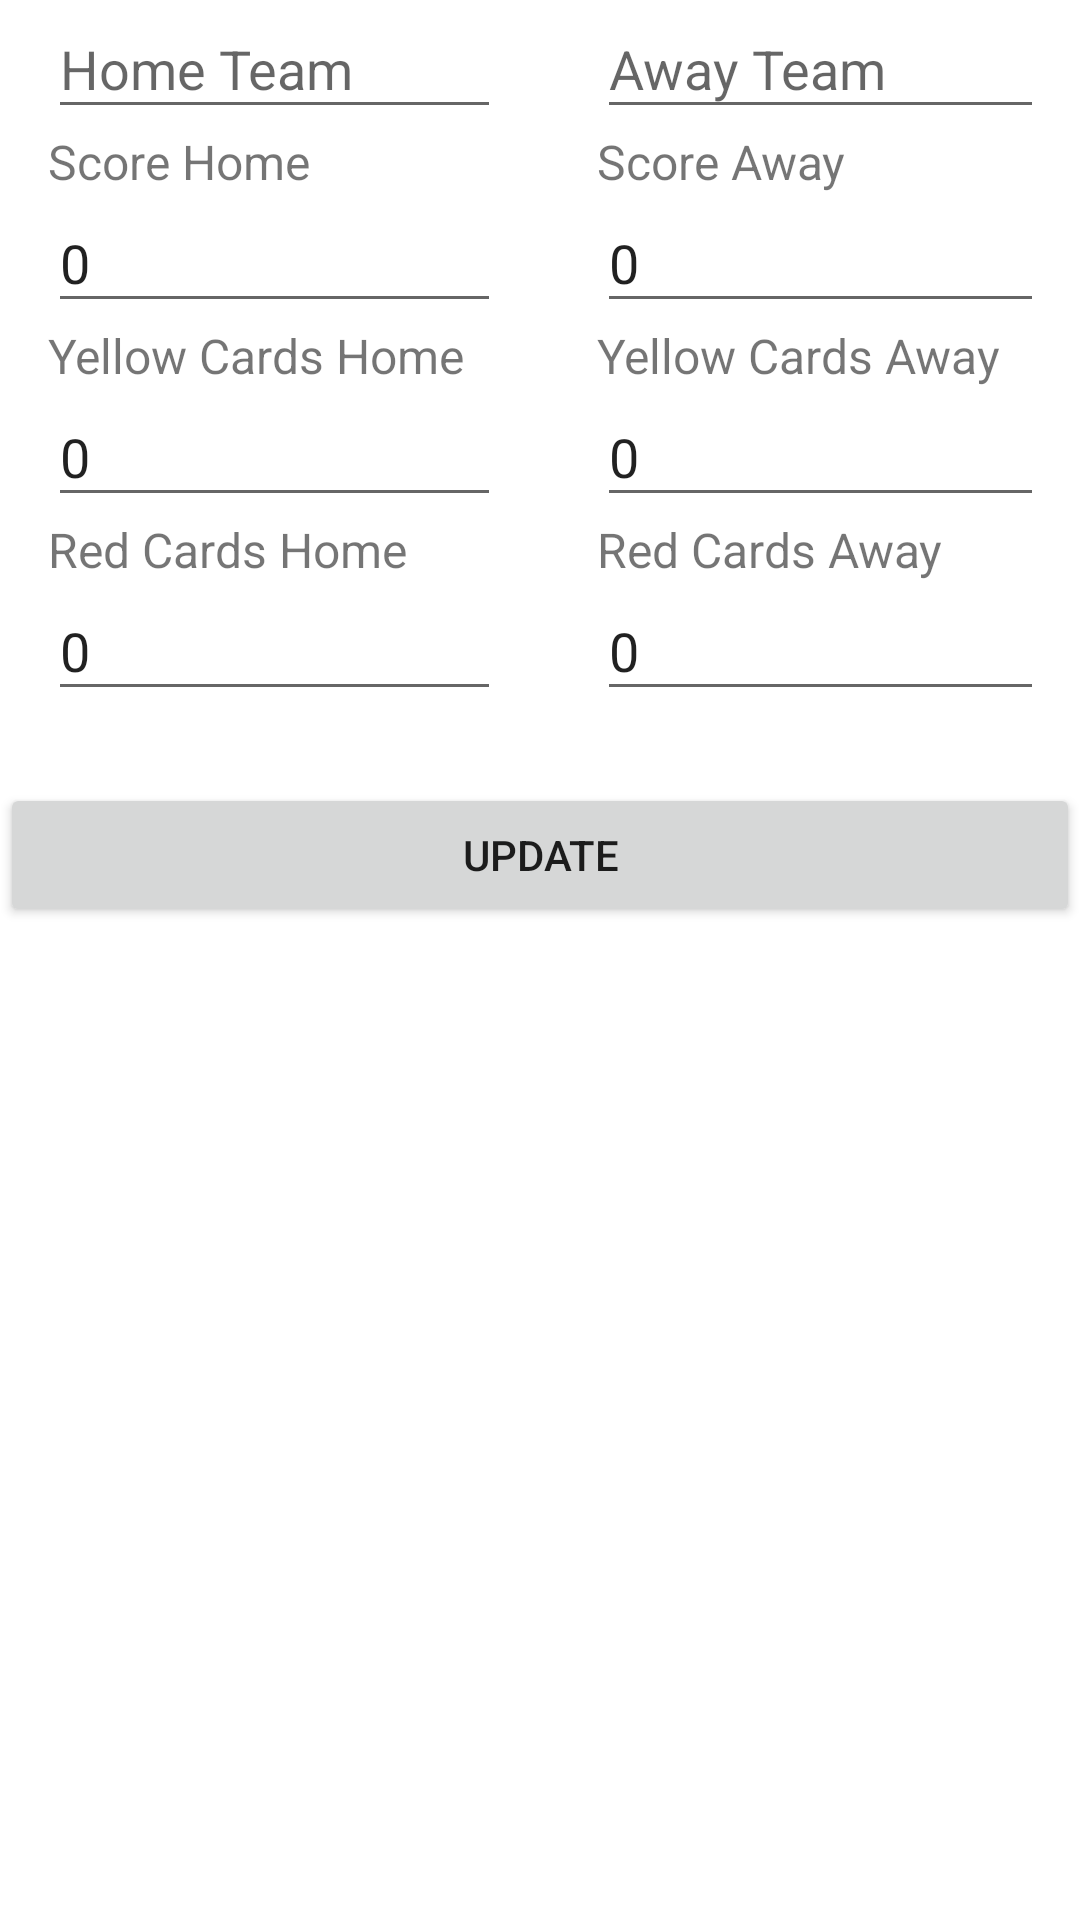

This screen was rendered from an Android layout file. Write that file and the resources it references.
<!-- AndroidManifest.xml: application theme Theme.WorldFootball -->
<!-- res/layout/fragment_update_jogos_list.xml -->
<?xml version="1.0" encoding="utf-8"?>
<RelativeLayout xmlns:android="http://schemas.android.com/apk/res/android"
    xmlns:app="http://schemas.android.com/apk/res-auto"
    xmlns:tools="http://schemas.android.com/tools"
    android:layout_width="match_parent"
    android:layout_height="match_parent"
    tools:context=".fragments.update_jogos.update_jogos_list"
    android:layout_marginTop="5mm">


    

    <RelativeLayout
        android:layout_width="wrap_content"
        android:layout_height="wrap_content"
        android:id="@+id/LayoutEqCasa_list_update"
        android:layout_alignParentLeft="true">


        <LinearLayout
            android:layout_width="wrap_content"
            android:layout_height="wrap_content"
            android:orientation="vertical"
            android:paddingLeft="16dp"
            android:paddingRight="16dp">

            <EditText
                android:id="@+id/UpdateEquipaCasa_list_update"
                android:layout_width="151dp"
                android:layout_height="43dp"
                android:ems="10"
                android:hint="@string/EquipaCasa"
                android:inputType="textPersonName"
                app:layout_constraintBottom_toBottomOf="parent"
                app:layout_constraintEnd_toEndOf="parent"
                app:layout_constraintHorizontal_bias="0.938"
                app:layout_constraintStart_toStartOf="parent"
                app:layout_constraintTop_toTopOf="parent"
                app:layout_constraintVertical_bias="0.005" />


            <TextView
                android:layout_width="wrap_content"
                android:layout_height="wrap_content"
                android:text="@string/ResultadoCasa"
                android:textSize="16dp" />

            <EditText
                android:id="@+id/UpdateGolosMarcadosCasa_list_update"
                android:layout_width="151dp"
                android:layout_height="43dp"
                android:ems="10"
                android:inputType="number"
                android:text="0"
                tools:layout_editor_absoluteX="16dp"
                tools:layout_editor_absoluteY="46dp" />

            <TextView
                android:layout_width="wrap_content"
                android:layout_height="wrap_content"
                android:text="@string/AmarelosCasa"
                android:textSize="16dp" />


            <EditText
                android:id="@+id/UpdateAmarelosCasa_list_update"
                android:layout_width="151dp"
                android:layout_height="43dp"
                android:ems="10"
                android:text="0"
                android:inputType="number"
                tools:layout_editor_absoluteX="16dp"
                tools:layout_editor_absoluteY="89dp" />

            <TextView
                android:layout_width="wrap_content"
                android:layout_height="wrap_content"
                android:text="@string/VermelhosCasa"
                android:textSize="16dp" />

            <EditText
                android:id="@+id/UpdateVermelhosCasa_list_update"
                android:layout_width="151dp"
                android:layout_height="43dp"
                android:ems="10"
                android:text="0"
                android:inputType="number"
                tools:layout_editor_absoluteX="16dp"
                tools:layout_editor_absoluteY="132dp" />

        </LinearLayout>
    </RelativeLayout>

    
    <RelativeLayout
        android:layout_width="wrap_content"
        android:layout_height="wrap_content"
        android:id="@+id/LayoutEqFora_list_update"
        android:layout_toRightOf="@id/LayoutEqCasa_list_update">


        <LinearLayout
            android:layout_width="wrap_content"
            android:layout_height="wrap_content"
            android:orientation="vertical"
            android:paddingLeft="16dp"
            android:paddingRight="16dp">

            <EditText
                android:id="@+id/UpdateEquipaFora_list_update"
                android:layout_width="151dp"
                android:layout_height="43dp"
                android:ems="10"
                android:hint="@string/EquipaFora"
                android:inputType="textPersonName"
                app:layout_constraintBottom_toBottomOf="parent"
                app:layout_constraintEnd_toEndOf="parent"
                app:layout_constraintHorizontal_bias="0.061"
                app:layout_constraintStart_toStartOf="parent"
                app:layout_constraintTop_toTopOf="parent"
                app:layout_constraintVertical_bias="0.004" />

            <TextView
                android:layout_width="wrap_content"
                android:layout_height="wrap_content"
                android:text="@string/ResultadoFora"
                android:textSize="16dp" />


            <EditText
                android:id="@+id/UpdateGolosMarcadosFora_list_update"
                android:layout_width="151dp"
                android:layout_height="43dp"
                android:ems="10"
                android:text="0"
                android:inputType="number"
                tools:layout_editor_absoluteX="245dp"
                tools:layout_editor_absoluteY="46dp" />

            <TextView
                android:layout_width="wrap_content"
                android:layout_height="wrap_content"
                android:text="@string/AmarelosFora"
                android:textSize="16dp" />

            <EditText
                android:id="@+id/UpdateAmarelosFora_list_update"
                android:layout_width="151dp"
                android:layout_height="43dp"
                android:ems="10"
                android:text="0"
                android:inputType="number"
                tools:layout_editor_absoluteX="245dp"
                tools:layout_editor_absoluteY="89dp" />

            <TextView
                android:layout_width="wrap_content"
                android:layout_height="wrap_content"
                android:text="@string/VermelhosFora"
                android:textSize="16dp" />

            <EditText
                android:id="@+id/UpdateVermelhosFora_list_update"
                android:layout_width="151dp"
                android:layout_height="43dp"
                android:ems="10"
                android:text="0"
                android:inputType="number"
                tools:layout_editor_absoluteX="245dp"
                tools:layout_editor_absoluteY="132dp" />

        </LinearLayout>
    </RelativeLayout>

    <Button
        android:id="@+id/update_btn_list_update"
        android:layout_width="match_parent"
        android:layout_height="wrap_content"
        android:layout_below="@id/LayoutEqCasa_list_update"
        android:layout_marginTop="24dp"
        android:text="@string/Atualizar"
        app:layout_constraintEnd_toEndOf="parent"
        app:layout_constraintHorizontal_bias="0.5"
        app:layout_constraintStart_toStartOf="parent" />

</RelativeLayout>
<!-- resources referenced by this layout -->
<resources>
  <string name="AmarelosCasa">Yellow Cards Home</string>
  <string name="AmarelosFora">Yellow Cards Away</string>
  <string name="Atualizar">Update</string>
  <string name="EquipaCasa">Home Team</string>
  <string name="EquipaFora">Away Team</string>
  <string name="ResultadoCasa">Score Home</string>
  <string name="ResultadoFora">Score Away</string>
  <string name="VermelhosCasa">Red Cards Home</string>
  <string name="VermelhosFora">Red Cards Away</string>
  <style name="Theme.WorldFootball" parent="Theme.MaterialComponents.DayNight.DarkActionBar">
          
          <item name="colorPrimary">@color/purple_500</item>
          <item name="colorPrimaryVariant">@color/purple_700</item>
          <item name="colorOnPrimary">@color/white</item>
          
          <item name="colorSecondary">@color/teal_200</item>
          <item name="colorSecondaryVariant">@color/teal_700</item>
          <item name="colorOnSecondary">@color/black</item>
          
          <item name="android:statusBarColor" tools:targetApi="l">?attr/colorPrimaryVariant</item>
          
      </style>
  <!-- not gathered from this repository: default colours our renderer supplied (Android Studio template values) -->
  <color name="purple_500">#FF6200EE</color>
  <color name="purple_700">#FF3700B3</color>
  <color name="teal_200">#FF03DAC5</color>
  <color name="teal_700">#FF018786</color>
  <color name="black">#FF000000</color>
  <color name="white">#FFFFFFFF</color>
</resources>
